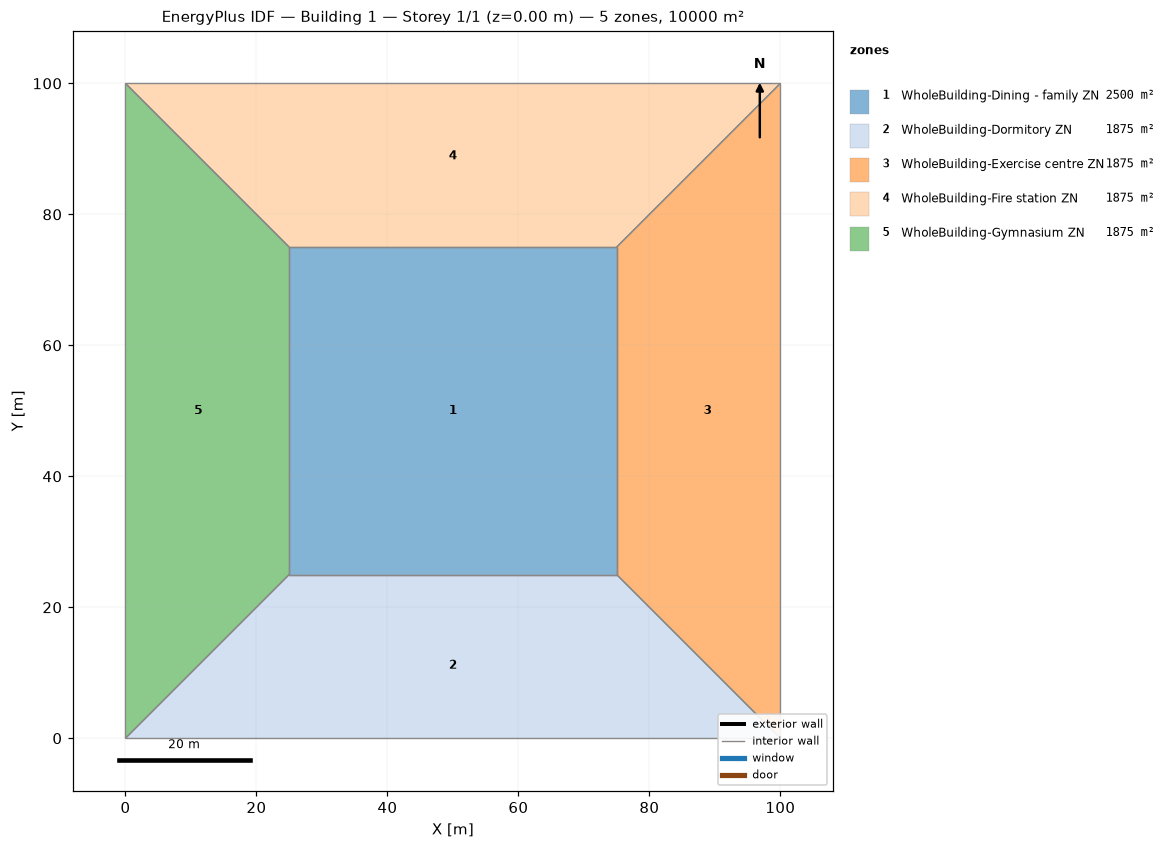
=== STOREY PLAN SPEC (per zone: floor XY polygon, exterior-wall plan segments, windows/doors) ===
zone 1: WholeBuilding-Dining - family ZN  (2500.0 m²)
  floor: (25.00, 25.00) (25.00, 75.00) (75.00, 75.00) (75.00, 25.00)
  interior walls: 4
zone 2: WholeBuilding-Dormitory ZN  (1875.0 m²)
  floor: (100.00, 0.00) (0.00, 0.00) (25.00, 25.00) (75.00, 25.00)
  interior walls: 4
zone 3: WholeBuilding-Exercise centre ZN  (1875.0 m²)
  floor: (100.00, 100.00) (100.00, 0.00) (75.00, 25.00) (75.00, 75.00)
  interior walls: 4
zone 4: WholeBuilding-Fire station ZN  (1875.0 m²)
  floor: (0.00, 100.00) (100.00, 100.00) (75.00, 75.00) (25.00, 75.00)
  interior walls: 4
zone 5: WholeBuilding-Gymnasium ZN  (1875.0 m²)
  floor: (0.00, 0.00) (0.00, 100.00) (25.00, 75.00) (25.00, 25.00)
  interior walls: 4

=== DERIVED (storey summary) ===
Building: Building 1
Storey: 1 of 1  (floor level z = 0.00 m)
Storey gross floor area: 10000.0 m²
Zones on this storey: 5
  - WholeBuilding-Dining - family ZN: floor 2500.0 m²
  - WholeBuilding-Dormitory ZN: floor 1875.0 m²
  - WholeBuilding-Exercise centre ZN: floor 1875.0 m²
  - WholeBuilding-Fire station ZN: floor 1875.0 m²
  - WholeBuilding-Gymnasium ZN: floor 1875.0 m²
Zone adjacency (shared interzone walls):
  - WholeBuilding-Dining - family ZN ↔ WholeBuilding-Dormitory ZN
  - WholeBuilding-Dining - family ZN ↔ WholeBuilding-Exercise centre ZN
  - WholeBuilding-Dining - family ZN ↔ WholeBuilding-Fire station ZN
  - WholeBuilding-Dining - family ZN ↔ WholeBuilding-Gymnasium ZN
  - WholeBuilding-Dormitory ZN ↔ WholeBuilding-Exercise centre ZN
  - WholeBuilding-Dormitory ZN ↔ WholeBuilding-Gymnasium ZN
  - WholeBuilding-Exercise centre ZN ↔ WholeBuilding-Fire station ZN
  - WholeBuilding-Fire station ZN ↔ WholeBuilding-Gymnasium ZN